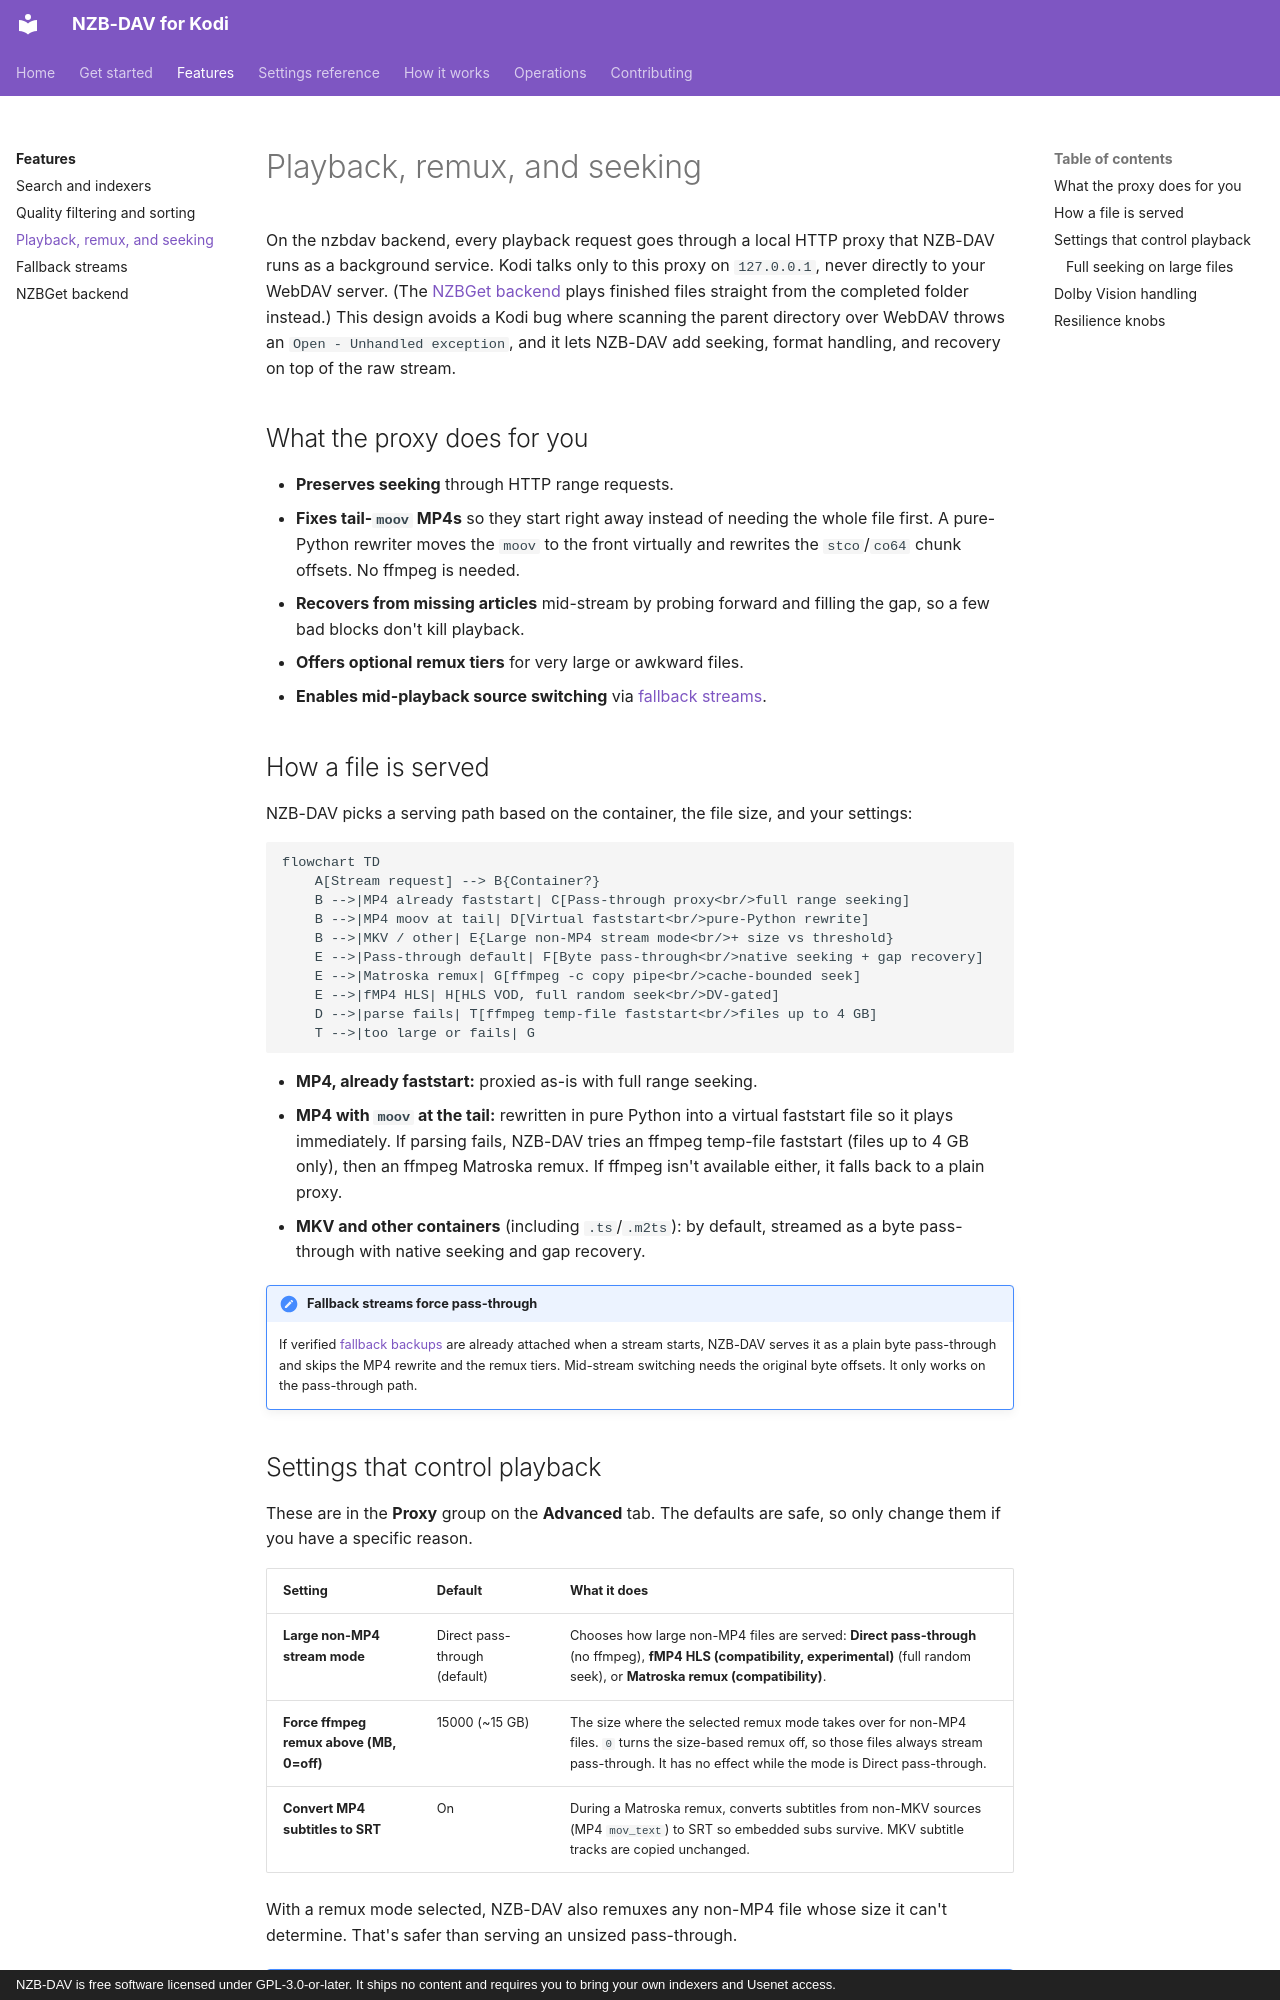

repository: Appz4Fun/nzbdavkodi · page: features/playback-and-remux/index.html · generator: mkdocs · copyright: NZB-DAV is free software licensed under GPL-3.0-or-later. It ships no content and requires you to bring your own indexers and Usenet access.

# Playback, remux, and seeking

On the nzbdav backend, every playback request goes through a local HTTP proxy
that NZB-DAV runs as a background service. Kodi talks only to this proxy on
`127.0.0.1`, never directly to your WebDAV server. (The
[NZBGet backend](nzbget-backend.md) plays finished files straight from the
completed folder instead.) This design avoids a Kodi bug where scanning the parent
directory over WebDAV throws an `Open - Unhandled exception`, and it lets
NZB-DAV add seeking, format handling, and recovery on top of the raw stream.

## What the proxy does for you

- **Preserves seeking** through HTTP range requests.
- **Fixes tail-`moov` MP4s** so they start right away instead of needing the
  whole file first. A pure-Python rewriter moves the `moov` to the front
  virtually and rewrites the `stco`/`co64` chunk offsets. No ffmpeg is needed.
- **Recovers from missing articles** mid-stream by probing forward and filling
  the gap, so a few bad blocks don't kill playback.
- **Offers optional remux tiers** for very large or awkward files.
- **Enables mid-playback source switching** via [fallback streams](fallback-streams.md).

## How a file is served

NZB-DAV picks a serving path based on the container, the file size, and your
settings:

```mermaid
flowchart TD
    A[Stream request] --> B{Container?}
    B -->|MP4 already faststart| C[Pass-through proxy<br/>full range seeking]
    B -->|MP4 moov at tail| D[Virtual faststart<br/>pure-Python rewrite]
    B -->|MKV / other| E{Large non-MP4 stream mode<br/>+ size vs threshold}
    E -->|Pass-through default| F[Byte pass-through<br/>native seeking + gap recovery]
    E -->|Matroska remux| G[ffmpeg -c copy pipe<br/>cache-bounded seek]
    E -->|fMP4 HLS| H[HLS VOD, full random seek<br/>DV-gated]
    D -->|parse fails| T[ffmpeg temp-file faststart<br/>files up to 4 GB]
    T -->|too large or fails| G
```

- **MP4, already faststart:** proxied as-is with full range seeking.
- **MP4 with `moov` at the tail:** rewritten in pure Python into a virtual
  faststart file so it plays immediately. If parsing fails, NZB-DAV tries an
  ffmpeg temp-file faststart (files up to 4 GB only), then an ffmpeg Matroska
  remux. If ffmpeg isn't available either, it falls back to a plain proxy.
- **MKV and other containers** (including `.ts`/`.m2ts`): by default, streamed
  as a byte pass-through with native seeking and gap recovery.

!!! note "Fallback streams force pass-through"
    If verified [fallback backups](fallback-streams.md) are already attached
    when a stream starts, NZB-DAV serves it as a plain byte pass-through and
    skips the MP4 rewrite and the remux tiers. Mid-stream switching needs the
    original byte offsets. It only works on the pass-through path.
